Run: headless pygame with SDL's dummy video driver; simulated clock (each Clock.tick advances the game by its frame time, no real sleeping); random seed 0; keys injected as events and as key.get_pressed() state; mouse plan: one left click at the window centre at the start of phase 2, then a move to the lower-right quarter at the start of phase 3.
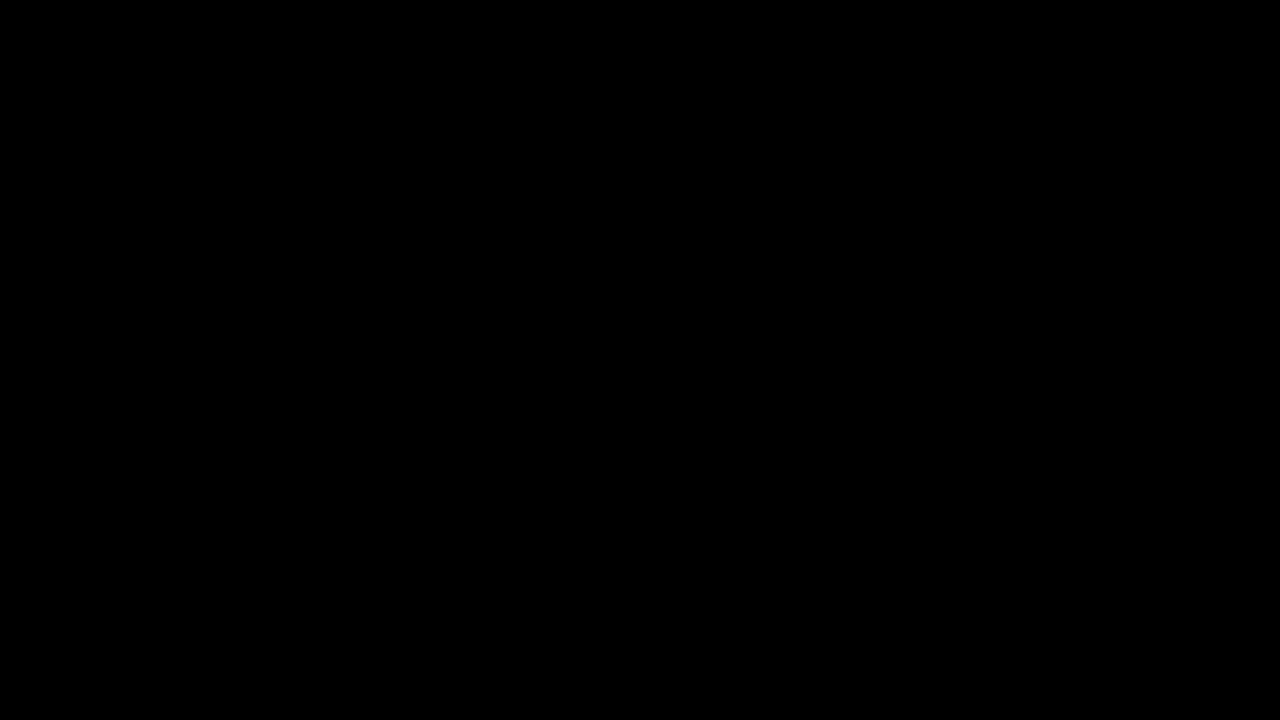
Frame 1 of 4 · flips 1–60 · no input
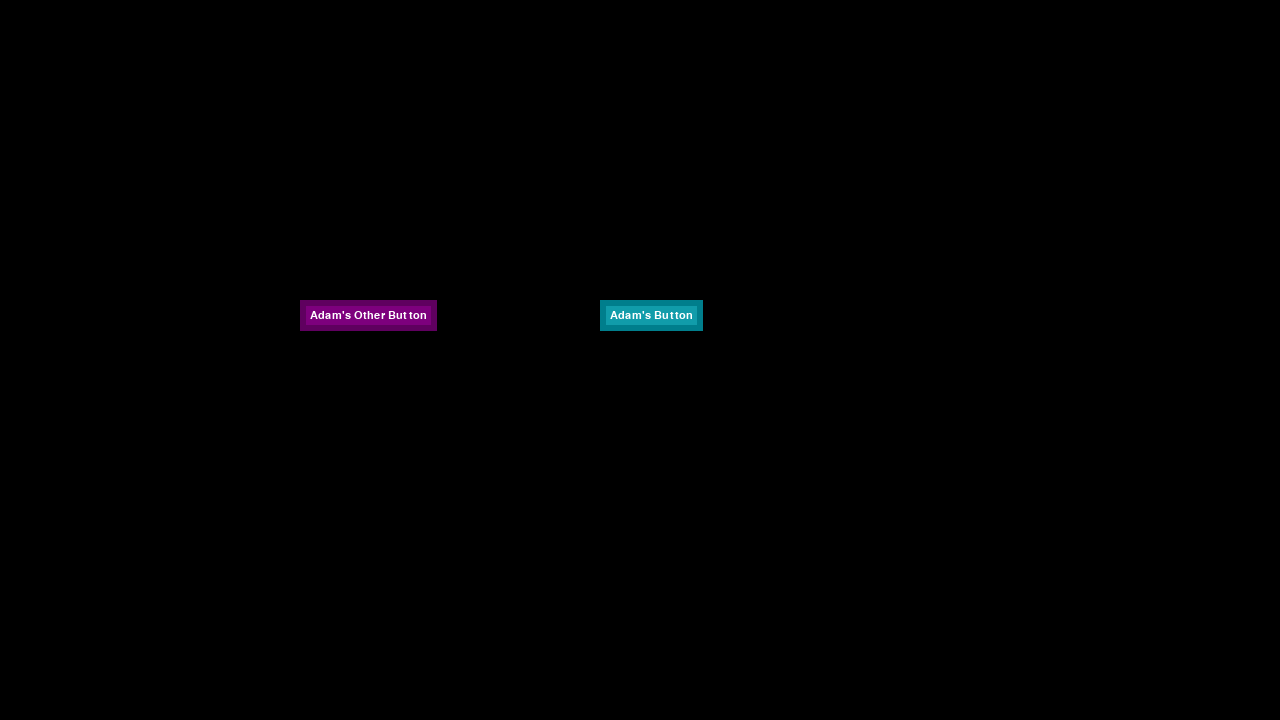
Frame 2 of 4 · flips 61–180 · clicked the window centre · tapped SPACE, RETURN · held RIGHT (→), D
Frame 3 of 4 · flips 181–300 · moved the mouse to the lower-right quarter · held DOWN (↓), S · screen unchanged from frame 2, image omitted
Frame 4 of 4 · flips 301–420 · held LEFT (←), A, UP (↑), W · screen unchanged from frame 3, image omitted

The pygame program that drew these frames:

"""
Adam Blance, Dec 2015 - 2016
main.py
"""

# ----Imports and Initialization---- #


# import random
import pygame
from pygame.locals import *

# import math

pygame.init()


# ----Global Variables---- #


current_res = (1280, 720)
display_surface = pygame.display.set_mode(current_res)  # todo: make compatible for multiple displays

running = True

"""
The draw queue draws objects based on which surface they should be blitted to.
Surface lists are housed within the queue that contain the functions used to draw GUI elements.
"""

draw_queue = {'display_surface': [], 'window1': []}


# ----Global Functions---- #


def draw_from_queue(queue, display_surf, **kwargs):
    for surface in queue:
        if surface == 'display_surface':
            for draw_call in queue[surface]:
                if len(draw_call) == 2:
                    if type(draw_call[0]) == list:
                        display_surf.fill(draw_call[0], draw_call[1])  # This is a rect fill call
                    else:
                        display_surf.blit(draw_call[1], draw_call[0])  # This is a blit to a surface
                else:
                    display_surf.fill(draw_call[0])  # This is a surface fill

        del queue[surface][:]


def modify_colour(colour, increment):
    mod_colour = colour.copy()

    for value in range(0, 3):
        if not (mod_colour[value] + increment) > 255 and not (mod_colour[value] + increment) < 0:
            mod_colour[value] += increment
        elif increment > 0:
            mod_colour[value] = 255
        elif increment < 0:
            mod_colour[value] = 0

    return mod_colour


# ----Classes---- #


class Frame(pygame.Rect):
    all_frames = []

    def __init__(self, **kwargs):
        super(Frame, self).__init__((0, 0), (0, 0))

        self.position = kwargs['position']

        if kwargs['type'] == 'stacked' or kwargs['type'] == 'spaced':
            self.size = kwargs['size']
        else:
            print('Invalid frame type. Can only be \'stacked\' or \'spaced\'')

        self.all_frames.append(self)


class Button(pygame.Rect):
    all_buttons = []
    font = pygame.font.SysFont('ubuntumono', 16)
    font_colour = [255, 255, 255]

    def __init__(self, **kwargs):

        super(Button, self).__init__((0, 0), (0, 0))

        if 'text' in kwargs:
            self.text = self.font.render(kwargs['text'], True, self.font_colour)
        else:
            self.text = self.font.render('No Text Specified', True, self.font_colour)
        if 'position' in kwargs:
            self.x = kwargs['position'][0]
            self.y = kwargs['position'][1]
        else:
            self.x = 0
            self.y = 0
        if 'size' in kwargs:
            self.width = kwargs['size'][0]
            self.height = kwargs['size'][1]
        else:
            self.width = self.text.get_width() + 20
            self.height = self.text.get_height() + 20
        if 'colour' in kwargs:
            self.colour = kwargs['colour']
        else:
            self.colour = [125, 0, 125]
        if 'function' in kwargs:
            self.function = kwargs['function']
        else:
            self.function = None

        self.surface = kwargs['surface']

        self.all_buttons.append(self)

    def add_button_to_queue(self, queue, surface):

        if self.collidepoint(pygame.mouse.get_pos()):
            if event.type != MOUSEBUTTONDOWN:
                queue[surface].append((modify_colour(self.colour, 40), self))
                queue[surface].append((self.colour, self.inflate(-12, -12)))
            else:
                queue[surface].append((modify_colour(self.colour, 40), self.inflate(-12, -12)))
                queue[surface].append((modify_colour(self.colour, -30), self.inflate(-12, -12)))
                print('No function assigned for the \'%s\' button.' % button)
        else:
            queue[surface].append((modify_colour(self.colour, -30), self))
            queue[surface].append((self.colour, self.inflate(-12, -12)))

        button_centre = (button.centerx - button.text.get_rect().centerx,
                         button.centery - button.text.get_rect().centery)
        queue[surface].append((button_centre, self.text))


# ----Instance Declarations---- #

"""
The "surface" specified when creating GUI elements can either be a frame or a surface.
If an object is part of a frame, it's current position will be overwritten by the frame (if one is specified).
If the object is not part of a frame, it will be placed on the specified surface with the co-ords defined.
"""

button = Button(text='Adam\'s Button',
                position=(600, 300),
                colour=[17, 156, 170],
                surface='display_surface')

second_button = Button(text='Adam\'s Other Button',
                       position=(300, 300),
                       surface='display_surface')


# ----Main Loop---- #


while running:

    for event in pygame.event.get():

        if event.type == QUIT:
            running = False

        for button in Button.all_buttons:
            button.add_button_to_queue(draw_queue, button.surface)

    draw_from_queue(draw_queue, display_surface)

    pygame.display.update()

pygame.quit()
